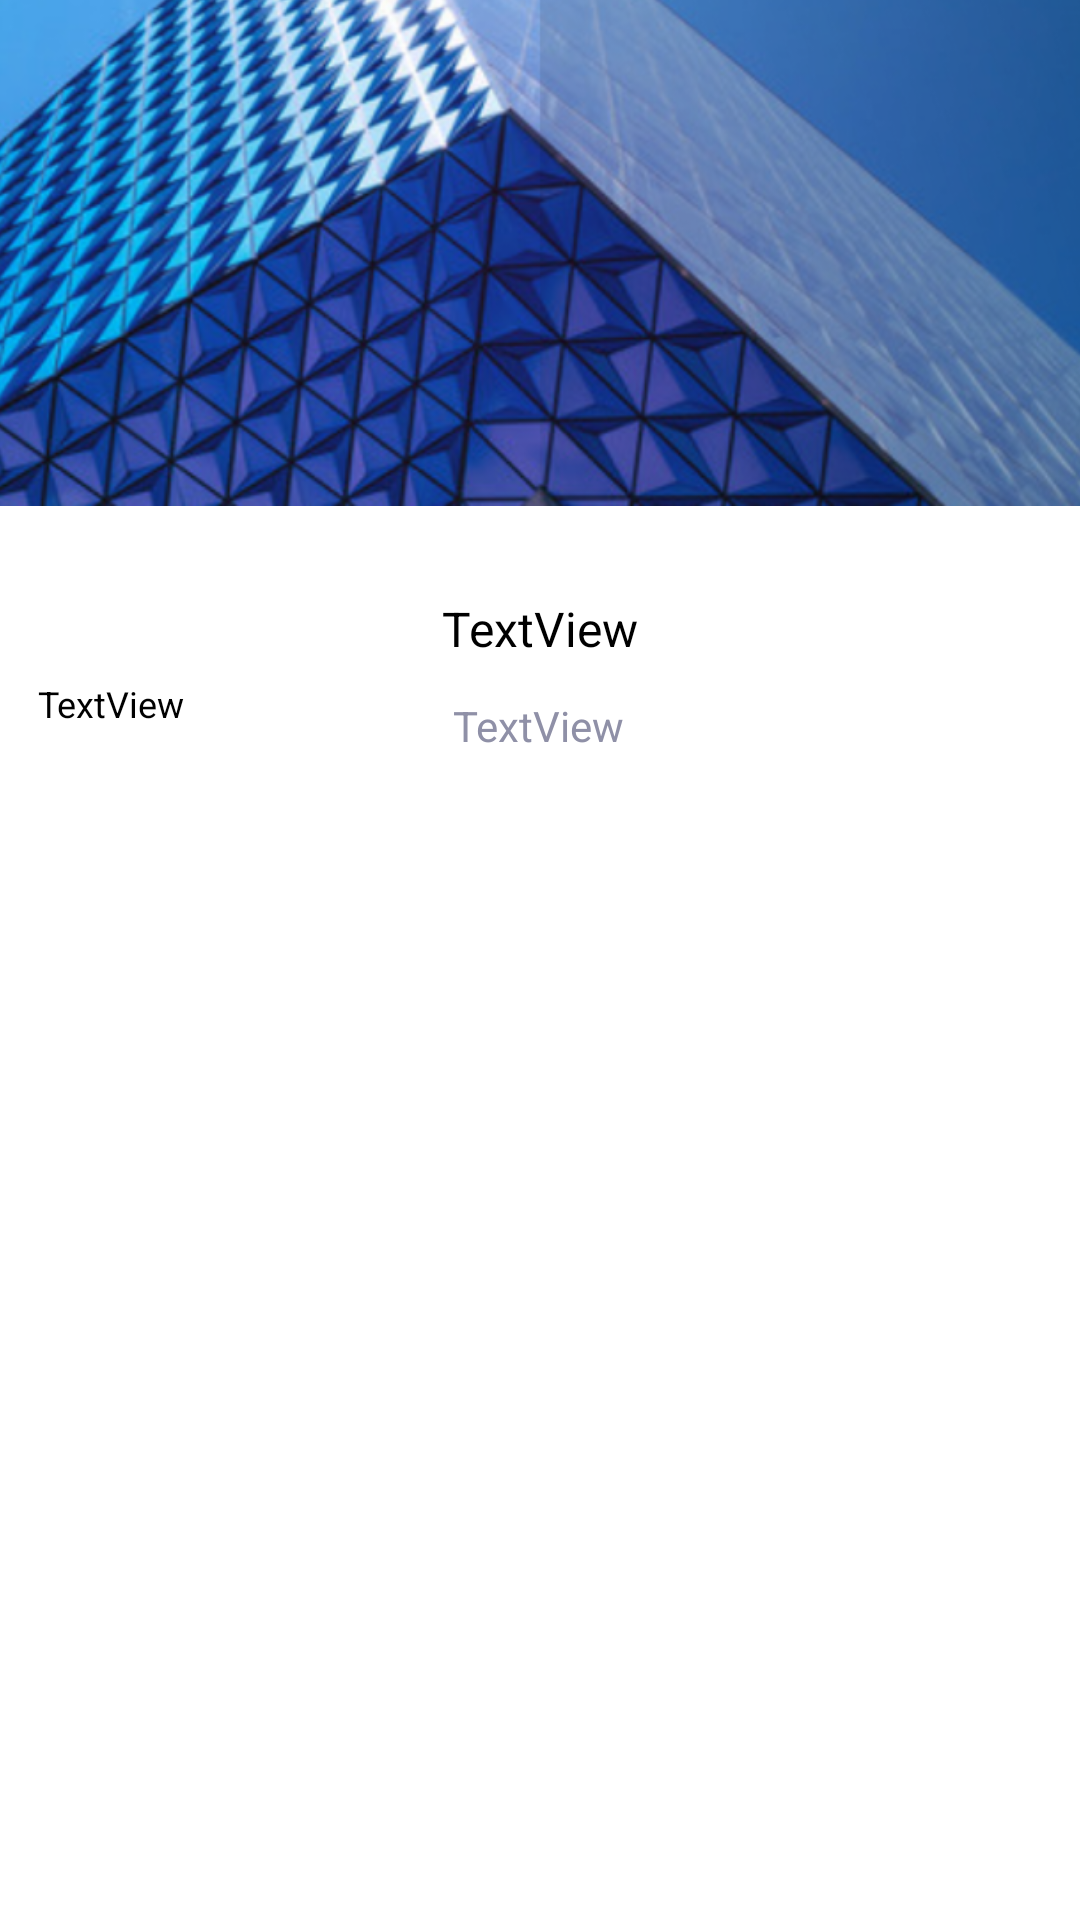

Produce the Android XML layout that renders to this screen, including the resource entries it uses.
<!-- AndroidManifest.xml: application theme Theme.CyberSpace -->
<!-- res/layout/fragment_profile.xml -->
<?xml version="1.0" encoding="utf-8"?>
<FrameLayout xmlns:android="http://schemas.android.com/apk/res/android"
    xmlns:app="http://schemas.android.com/apk/res-auto"
    xmlns:tools="http://schemas.android.com/tools"
    android:layout_width="match_parent"
    android:layout_height="match_parent"
    tools:context=".ProfileFragment">

    <androidx.constraintlayout.widget.ConstraintLayout
        android:layout_width="wrap_content"
        android:layout_height="match_parent">

        <ImageView
            android:id="@+id/ProfileBanner"
            android:layout_width="830dp"
            android:layout_height="188dp"
            android:layout_marginTop="-20dp"
            android:src="@drawable/profile_background"
            app:layout_constraintBottom_toBottomOf="parent"
            app:layout_constraintEnd_toEndOf="parent"
            app:layout_constraintHorizontal_bias="0.501"
            app:layout_constraintStart_toStartOf="parent"
            app:layout_constraintTop_toTopOf="parent"
            app:layout_constraintVertical_bias="0.0" />


        <TextView
            android:id="@+id/UserNameProfile"
            android:layout_width="wrap_content"
            android:layout_height="wrap_content"
            android:text="TextView"
            android:textColor="@color/black"
            android:textSize="16sp"
            app:layout_constraintBottom_toTopOf="@+id/UserWorkField"
            app:layout_constraintEnd_toEndOf="parent"
            app:layout_constraintStart_toStartOf="parent"
            app:layout_constraintTop_toBottomOf="@+id/ProfileBanner"
            app:layout_constraintVertical_bias="0.717" />

        <TextView
            android:id="@+id/UserWorkField"
            android:layout_width="wrap_content"
            android:layout_height="wrap_content"
            android:layout_marginTop="64dp"
            android:text="TextView"
            android:textColor="#8F90A7"
            app:layout_constraintEnd_toEndOf="parent"
            app:layout_constraintHorizontal_bias="0.498"
            app:layout_constraintStart_toStartOf="parent"
            app:layout_constraintTop_toBottomOf="@+id/ProfileBanner" />

        <TextView
            android:id="@+id/UserDescription"
            android:layout_width="335dp"
            android:layout_height="88dp"
            android:layout_marginTop="48dp"
            android:text="TextView"
            android:textColor="@color/black"
            android:textSize="12sp"
            app:layout_constraintBottom_toTopOf="@+id/PublishesList"
            app:layout_constraintEnd_toEndOf="parent"
            app:layout_constraintStart_toStartOf="parent"
            app:layout_constraintTop_toBottomOf="@+id/ProfileBanner"
            app:layout_constraintVertical_bias="0.509" />

        <ImageView
            android:id="@+id/ProfilePicture"
            android:layout_width="96dp"
            android:layout_height="90dp"
            app:layout_constraintBottom_toTopOf="@+id/UserNameProfile"
            app:layout_constraintEnd_toEndOf="parent"
            app:layout_constraintHorizontal_bias="0.498"
            app:layout_constraintStart_toStartOf="parent"
            app:layout_constraintTop_toTopOf="@+id/ProfileBanner"
            app:layout_constraintVertical_bias="0.929"
            android:src="@drawable/default_profile" />

        <TextView
            android:id="@+id/PublishedResearchText"
            android:layout_width="200dp"
            android:layout_height="35dp"
            android:layout_marginTop="10dp"
            android:layout_marginBottom="5dp"
            android:background="@drawable/backgroundprofile"
            android:text="Published 0"
            android:paddingTop="7dp"
            android:textAlignment="center"
            android:textColor="@color/Primary"
            android:textStyle="bold"
            app:layout_constraintBottom_toTopOf="@+id/PublishesList"
            app:layout_constraintEnd_toEndOf="parent"
            app:layout_constraintHorizontal_bias="0.497"
            app:layout_constraintStart_toStartOf="parent"
            app:layout_constraintTop_toBottomOf="@+id/UserDescription"
            app:layout_constraintVertical_bias="0.65" />

        <ListView
            android:id="@+id/PublishesList"
            android:layout_width="410dp"
            android:layout_height="316dp"
            app:layout_constraintBottom_toBottomOf="parent"
            app:layout_constraintEnd_toEndOf="parent"
            app:layout_constraintHorizontal_bias="0.0"
            app:layout_constraintStart_toStartOf="parent"
            app:layout_constraintTop_toBottomOf="@+id/ProfileBanner"
            app:layout_constraintVertical_bias="1.0"
            tools:listitem="@layout/activity_list_item" />

        <androidx.appcompat.widget.AppCompatButton

            android:id="@+id/logoutButton"
            android:layout_width="18dp"
            android:layout_height="20dp"
            android:layout_marginBottom="121dp"
            android:background="@drawable/logout"
            android:onClick="onLogOut"
            android:textColor="@color/white"
            app:layout_constraintBottom_toBottomOf="@+id/ProfileBanner"
            app:layout_constraintEnd_toEndOf="parent"
            app:layout_constraintHorizontal_bias="0.966"
            app:layout_constraintStart_toStartOf="parent"
            app:layout_constraintTop_toTopOf="parent"
            app:layout_constraintVertical_bias="0.695" />

    </androidx.constraintlayout.widget.ConstraintLayout>
</FrameLayout>
<!-- res/layout/activity_list_item.xml (included above) -->
<?xml version="1.0" encoding="utf-8"?>
<androidx.constraintlayout.widget.ConstraintLayout xmlns:android="http://schemas.android.com/apk/res/android"
    xmlns:app="http://schemas.android.com/apk/res-auto"
    xmlns:tools="http://schemas.android.com/tools"
    android:layout_width="match_parent"
    android:layout_height="match_parent">

    <androidx.constraintlayout.widget.ConstraintLayout
        android:layout_width="350dp"
        android:layout_height="180dp"
        android:layout_marginTop="10dp"
        android:layout_marginBottom="10dp"
        android:background="@drawable/inputfield"
        app:barrierMargin="10dp"
        app:layout_constraintBottom_toBottomOf="parent"
        app:layout_constraintEnd_toEndOf="parent"
        app:layout_constraintHorizontal_bias="0.491"
        app:layout_constraintStart_toStartOf="parent"
        app:layout_constraintTop_toTopOf="parent"
        app:layout_constraintVertical_bias="0.033">

        <ImageView
            android:id="@+id/PostUserProfile"
            android:layout_width="34dp"
            android:layout_height="33dp"
            app:layout_constraintBottom_toBottomOf="parent"
            app:layout_constraintEnd_toEndOf="parent"
            app:layout_constraintHorizontal_bias="0.05"
            app:layout_constraintStart_toStartOf="parent"
            app:layout_constraintTop_toTopOf="parent"
            app:layout_constraintVertical_bias="0.108"
            android:src="@drawable/default_profile" />

        <TextView
            android:id="@+id/PostUserName"
            android:layout_width="wrap_content"
            android:layout_height="wrap_content"
            android:text="UserName"
            android:textColor="@color/black"
            android:textSize="14sp"
            android:textStyle="bold"
            app:layout_constraintBottom_toBottomOf="parent"
            app:layout_constraintEnd_toEndOf="parent"
            app:layout_constraintHorizontal_bias="0.034"
            app:layout_constraintStart_toEndOf="@+id/PostUserProfile"
            app:layout_constraintTop_toTopOf="parent"
            app:layout_constraintVertical_bias="0.186" />

        <TextView
            android:id="@+id/infoView"
            android:layout_width="313dp"
            android:layout_height="78dp"
            android:text="TextView"
            android:textColor="#8F90A7"
            android:textSize="12sp"
            app:layout_constraintBottom_toBottomOf="parent"
            app:layout_constraintEnd_toEndOf="parent"
            app:layout_constraintHorizontal_bias="0.405"
            app:layout_constraintStart_toStartOf="parent"
            app:layout_constraintTop_toTopOf="parent"
            app:layout_constraintVertical_bias="0.813" />

        <TextView
            android:id="@+id/textView17"
            android:layout_width="wrap_content"
            android:layout_height="wrap_content"
            android:text="Read Research"
            android:textColor="@color/Primary"
            android:textSize="12sp"
            app:layout_constraintBottom_toBottomOf="parent"
            app:layout_constraintEnd_toEndOf="parent"
            app:layout_constraintHorizontal_bias="0.973"
            app:layout_constraintStart_toStartOf="parent"
            app:layout_constraintTop_toTopOf="parent"
            app:layout_constraintVertical_bias="0.981" />

        <TextView
            android:id="@+id/TitleView"
            android:layout_width="wrap_content"
            android:layout_height="wrap_content"
            android:layout_marginStart="-2dp"
            android:layout_marginBottom="5dp"
            android:text="Research TItle"
            android:textColor="@color/Primary"
            android:textStyle="bold"
            app:layout_constraintBottom_toTopOf="@+id/infoView"
            app:layout_constraintEnd_toEndOf="parent"
            app:layout_constraintHorizontal_bias="0.062"
            app:layout_constraintStart_toStartOf="parent"
            app:layout_constraintTop_toBottomOf="@+id/PostUserProfile"
            app:layout_constraintVertical_bias="1.0" />

    </androidx.constraintlayout.widget.ConstraintLayout>
</androidx.constraintlayout.widget.ConstraintLayout>
<!-- resources referenced by this layout -->
<resources>
  <color name="Primary">#05445E</color>
  <color name="black">#FF000000</color>
  <color name="white">#FFFFFFFF</color>
  <!-- drawable backgroundprofile (drawable) -->
  <?xml version="1.0" encoding="utf-8"?>
  <shape xmlns:android="http://schemas.android.com/apk/res/android" android:shape="rectangle">
      <solid android:color="@color/gray_background"/>
      <corners android:radius="5dp"/>
  </shape>
  <!-- drawable inputfield (drawable) -->
  <?xml version="1.0" encoding="utf-8"?>
  <shape xmlns:android="http://schemas.android.com/apk/res/android" android:shape="rectangle">
      <solid android:color="@color/gray_background"/>
      <corners android:radius="15dp"/>
  </shape>
  <!-- drawable profile_background: png bitmap (drawable, 380940 bytes) -->
  <style name="Theme.CyberSpace" parent="Theme.MaterialComponents.DayNight.NoActionBar">
          
          <item name="colorPrimary">@color/purple_500</item>
          <item name="colorPrimaryVariant">@color/purple_700</item>
          <item name="colorOnPrimary">@color/white</item>
          
          <item name="colorSecondary">@color/teal_200</item>
          <item name="colorSecondaryVariant">@color/teal_700</item>
          <item name="colorOnSecondary">@color/black</item>
          
          <item name="android:statusBarColor" tools:targetApi="l">?attr/colorPrimaryVariant</item>
          
      </style>
  <color name="gray_background">#F3F3FE</color>
  <color name="purple_500">#FF6200EE</color>
  <color name="purple_700">#FF3700B3</color>
  <color name="teal_200">#FF03DAC5</color>
  <color name="teal_700">#FF018786</color>
</resources>
